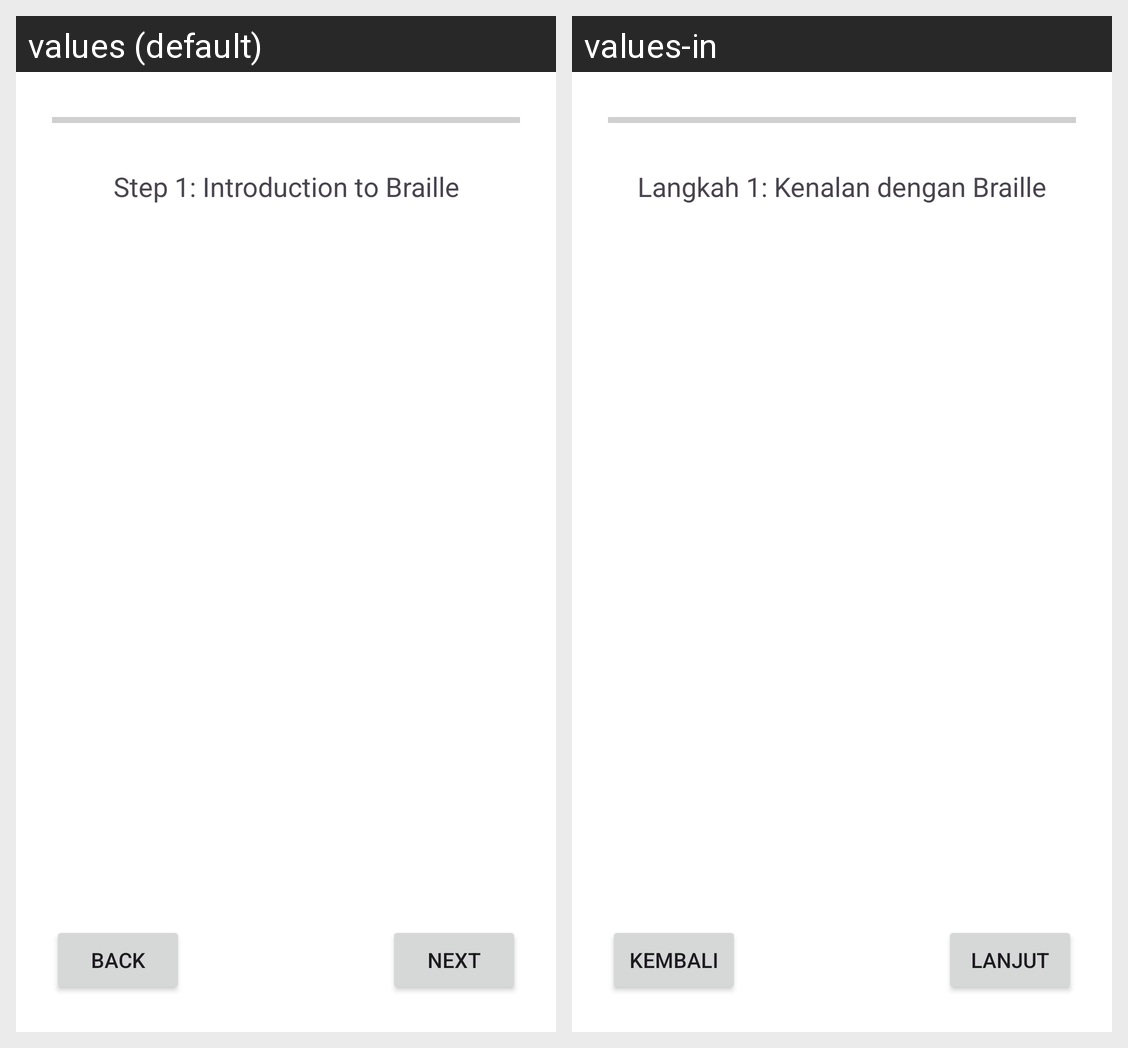

This grid shows one Android layout under two languages. Give, for every string resource on the screen, its name, the default text and each shown locale's text.
Android screen res/layout/activity_tutorial.xml rendered under 2 locales, left to right: values (default), values-in. Device: Nexus 5 (rendered at 1080×1920; each locale shown at half size, 540×960, under a caption strip naming it); theme Theme.Brailly.
Strings drawn on this screen, with the default value and each locale's value (text and hints the layout hard-codes, and strings that could not be matched under every locale, appear in the picture but are not listed):

step_1_tutorial
  values: Step 1: Introduction to Braille
  values-in: Langkah 1: Kenalan dengan Braille

back
  values: Back
  values-in: Kembali

next
  values: Next
  values-in: Lanjut
